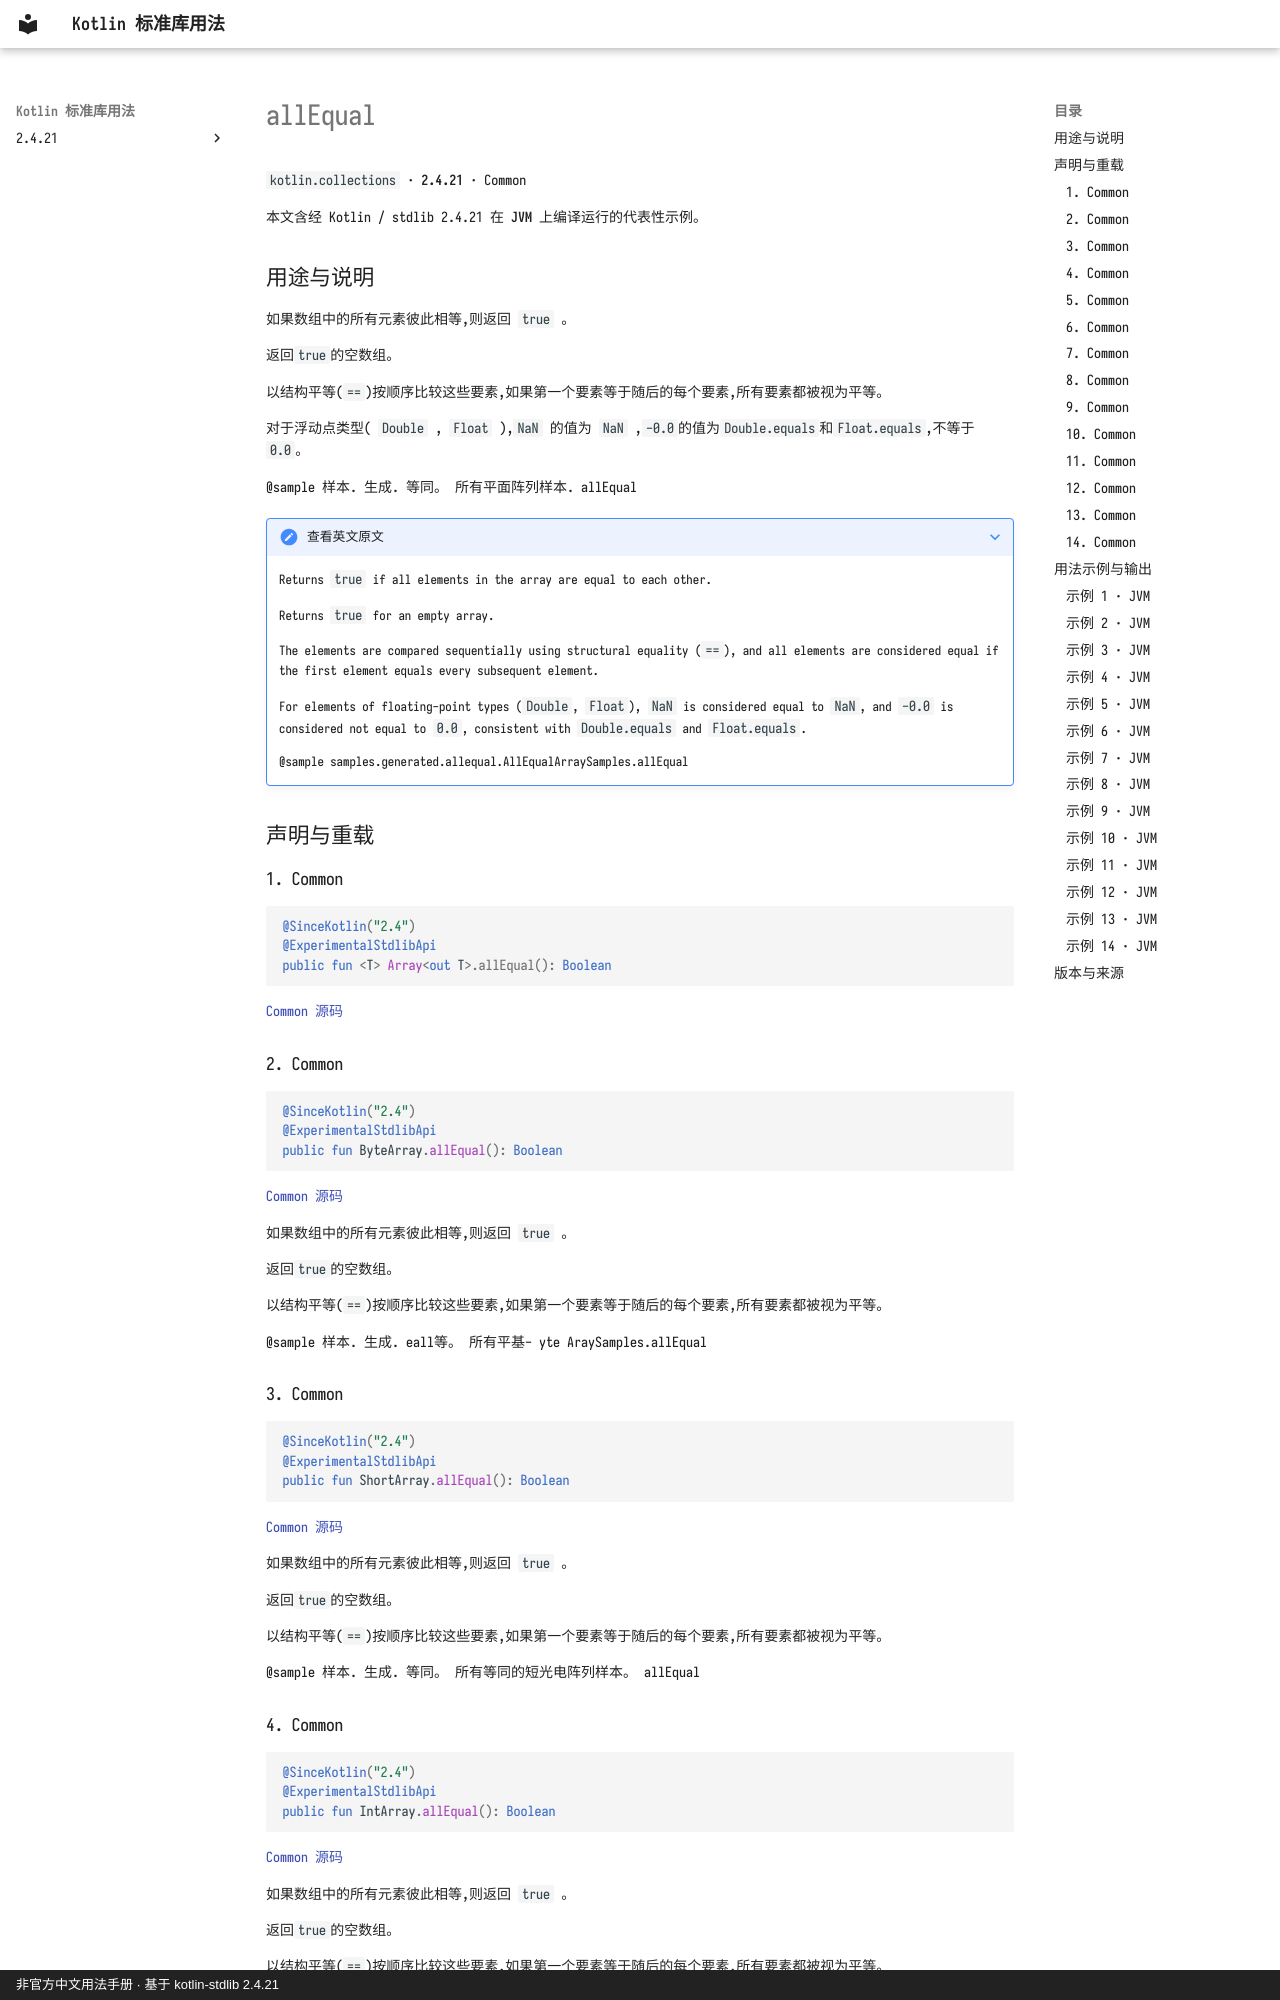

repository: oooooooko/kotlin-stdlib-docs · page: zh/api/kotlin.collections/allequal--fc1973f3/index.html · generator: mkdocs · copyright: 非官方中文用法手册 · 基于 kotlin-stdlib 2.4.21

# allEqual

`kotlin.collections` · **2.4.21** · Common

本文含经 Kotlin / stdlib 2.4.21 在 **JVM** 上编译运行的代表性示例。

## 用途与说明

如果数组中的所有元素彼此相等,则返回 `true` 。

返回`true`的空数组。

以结构平等(`==`)按顺序比较这些要素,如果第一个要素等于随后的每个要素,所有要素都被视为平等。

对于浮动点类型( `Double` , `Float` ),`NaN` 的值为 `NaN` ,`-0.0`的值为`Double.equals`和`Float.equals`,不等于`0.0`。

@sample 样本. 生成. 等同。 所有平面阵列样本. allEqual

??? note "查看英文原文"

    Returns `true` if all elements in the array are equal to each other.
    
    Returns `true` for an empty array.
    
    The elements are compared sequentially using structural equality (`==`),
    and all elements are considered equal if the first element equals
    every subsequent element.
    
    For elements of floating-point types (`Double`, `Float`), `NaN` is considered equal to `NaN`,
    and `-0.0` is considered not equal to `0.0`, consistent with `Double.equals` and `Float.equals`.
    
    @sample samples.generated.allequal.AllEqualArraySamples.allEqual

## 声明与重载

### 1. Common

```kotlin
@SinceKotlin("2.4")
@ExperimentalStdlibApi
public fun <T> Array<out T>.allEqual(): Boolean
```

[Common 源码](https://github.com/JetBrains/kotlin/blob/v2.4.21/libraries/stdlib/common/src/generated/_Arrays.kt#L14718)

### 2. Common

```kotlin
@SinceKotlin("2.4")
@ExperimentalStdlibApi
public fun ByteArray.allEqual(): Boolean
```

[Common 源码](https://github.com/JetBrains/kotlin/blob/v2.4.21/libraries/stdlib/common/src/generated/_Arrays.kt#L14743)

如果数组中的所有元素彼此相等,则返回 `true` 。

返回`true`的空数组。

以结构平等(`==`)按顺序比较这些要素,如果第一个要素等于随后的每个要素,所有要素都被视为平等。

@sample 样本. 生成. eall等。 所有平基- yte AraySamples.allEqual

### 3. Common

```kotlin
@SinceKotlin("2.4")
@ExperimentalStdlibApi
public fun ShortArray.allEqual(): Boolean
```

[Common 源码](https://github.com/JetBrains/kotlin/blob/v2.4.21/libraries/stdlib/common/src/generated/_Arrays.kt#L14765)

如果数组中的所有元素彼此相等,则返回 `true` 。

返回`true`的空数组。

以结构平等(`==`)按顺序比较这些要素,如果第一个要素等于随后的每个要素,所有要素都被视为平等。

@sample 样本. 生成. 等同。 所有等同的短光电阵列样本。 allEqual

### 4. Common

```kotlin
@SinceKotlin("2.4")
@ExperimentalStdlibApi
public fun IntArray.allEqual(): Boolean
```

[Common 源码](https://github.com/JetBrains/kotlin/blob/v2.4.21/libraries/stdlib/common/src/generated/_Arrays.kt#L14787)

如果数组中的所有元素彼此相等,则返回 `true` 。

返回`true`的空数组。

以结构平等(`==`)按顺序比较这些要素,如果第一个要素等于随后的每个要素,所有要素都被视为平等。

@sample 样本. 生成. eall相等。 全部平整阵列样本. allEqual
